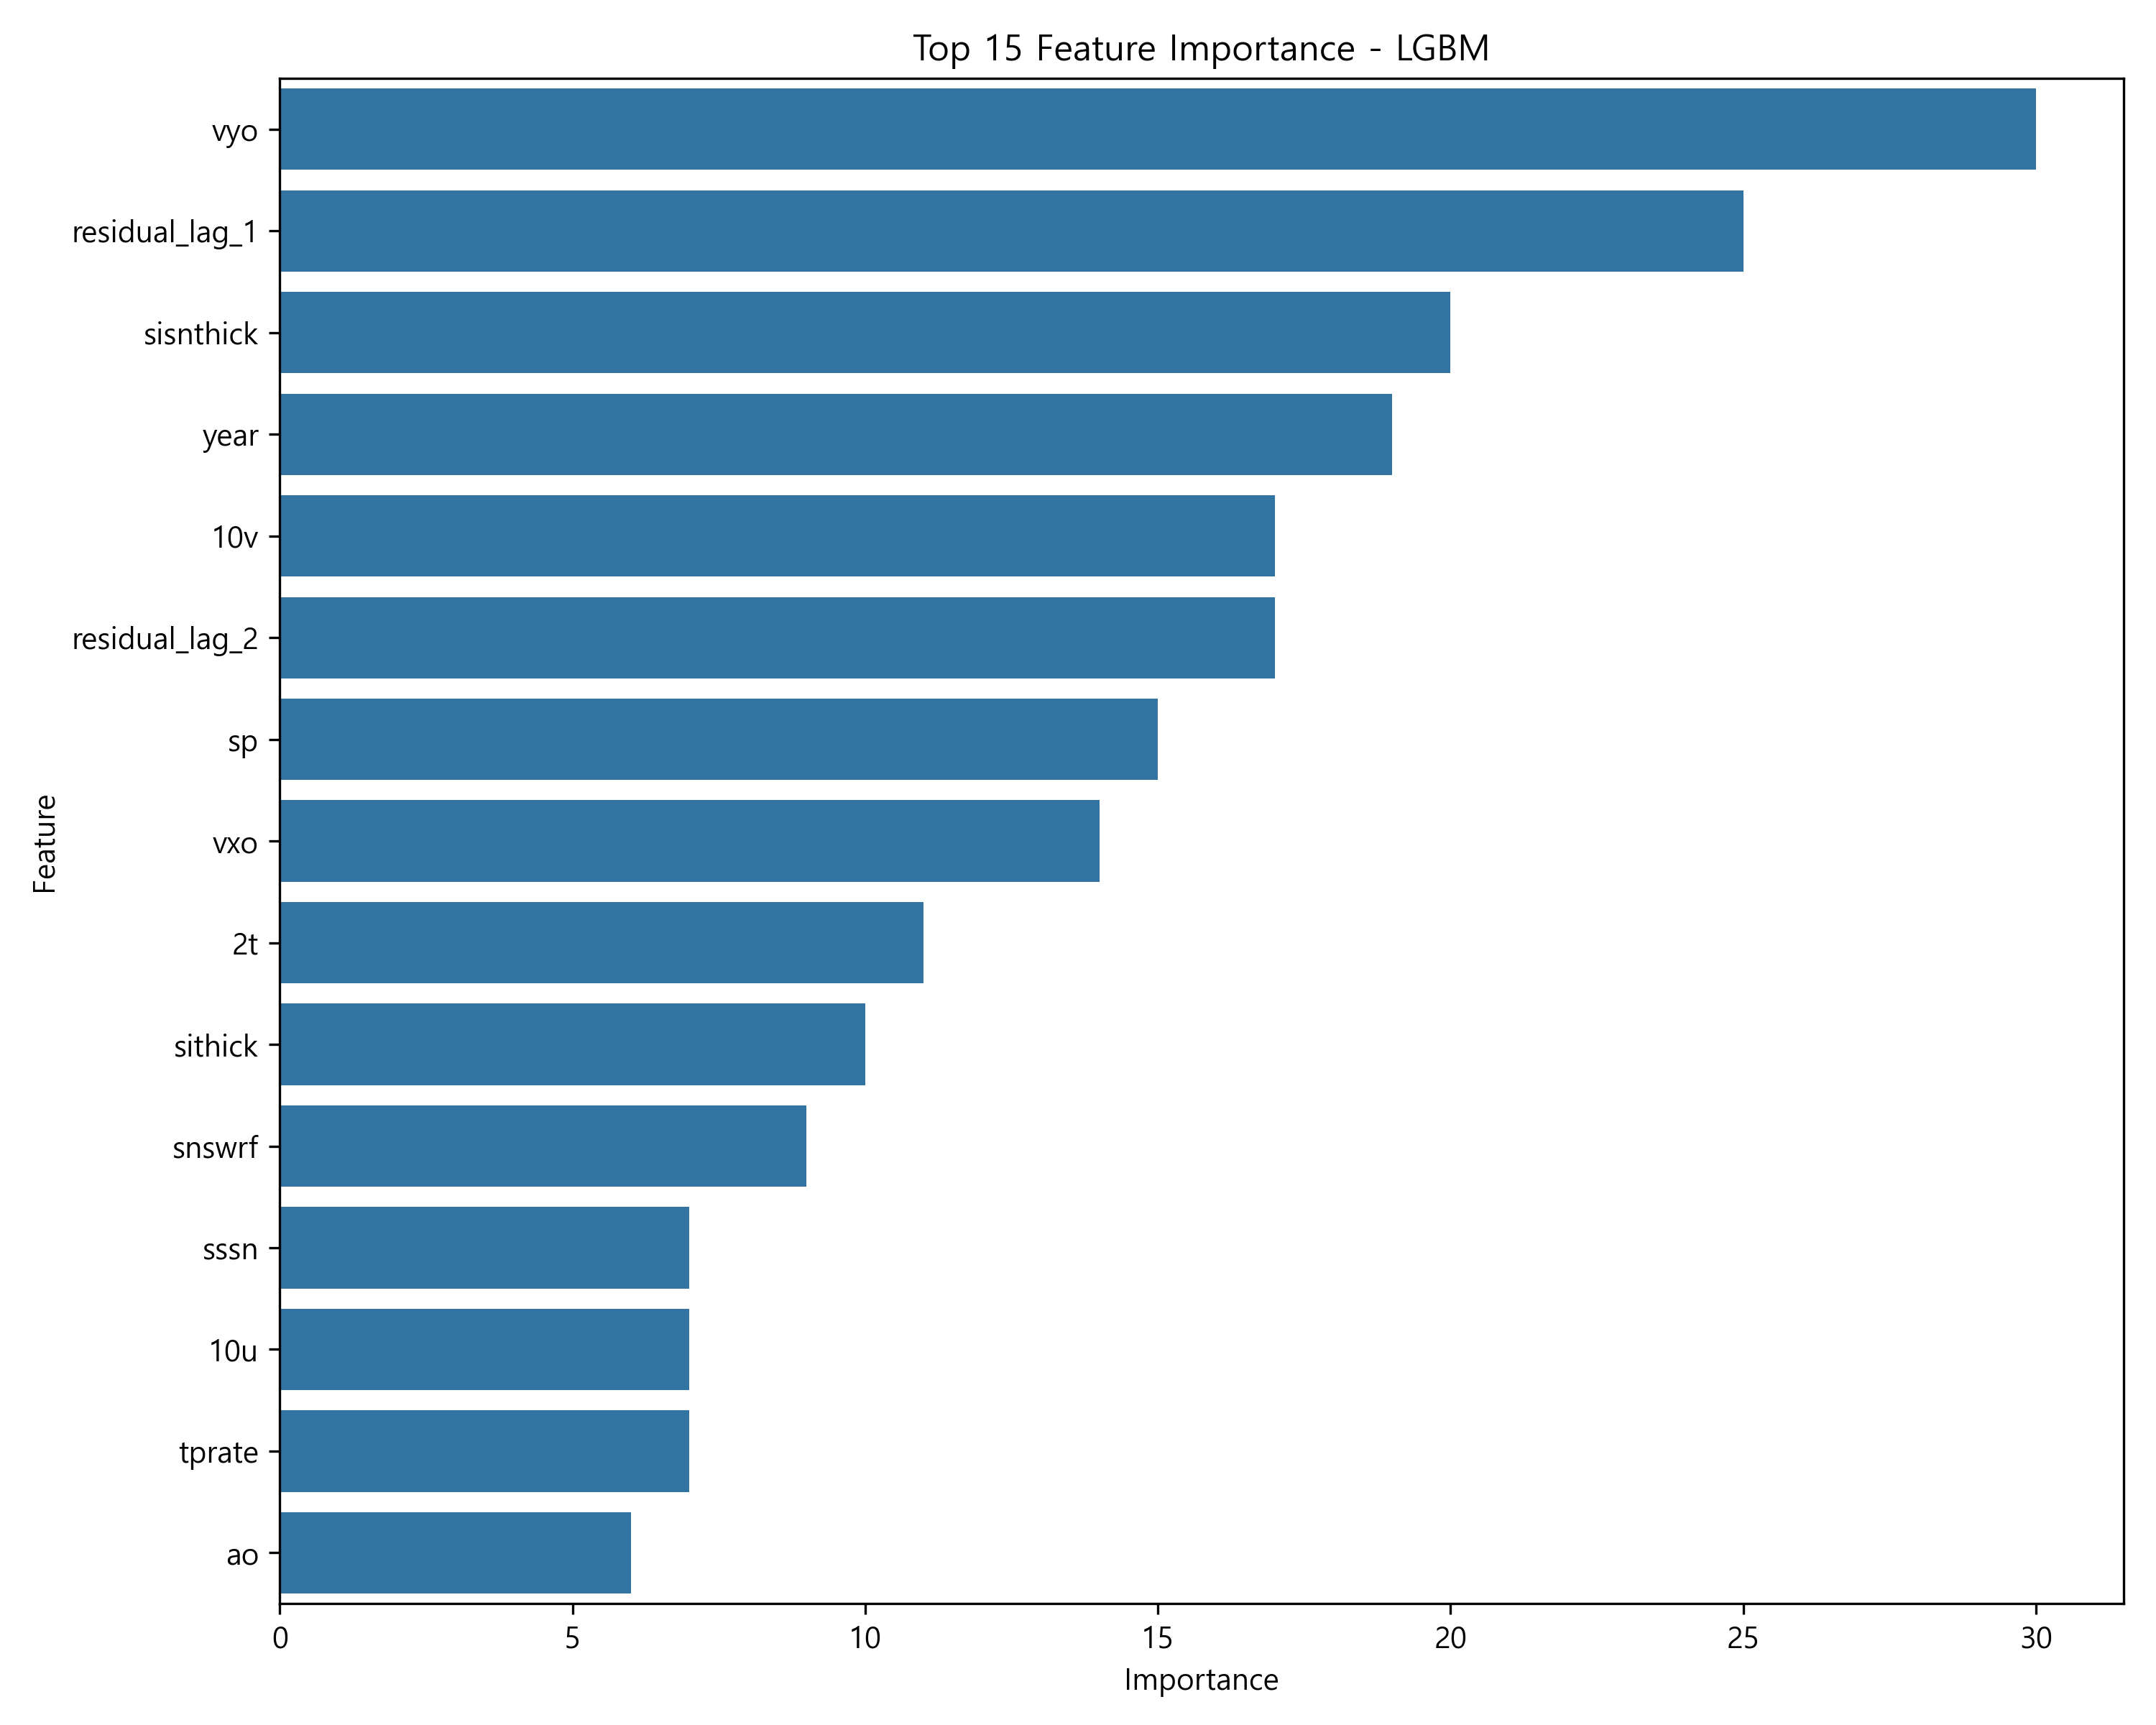

Source data for this figure (header and first rows):
feature, importance
vyo, 30
residual_lag_1, 25
sisnthick, 20
year, 19
10v, 17
residual_lag_2, 17
sp, 15
vxo, 14
2t, 11
sithick, 10
snswrf, 9
sssn, 7
10u, 7
tprate, 7
ao, 6
month_sin, 6
sdlwrf, 3
sdswrf, 3
skt, 1
tp, 0
month_cos, 0
